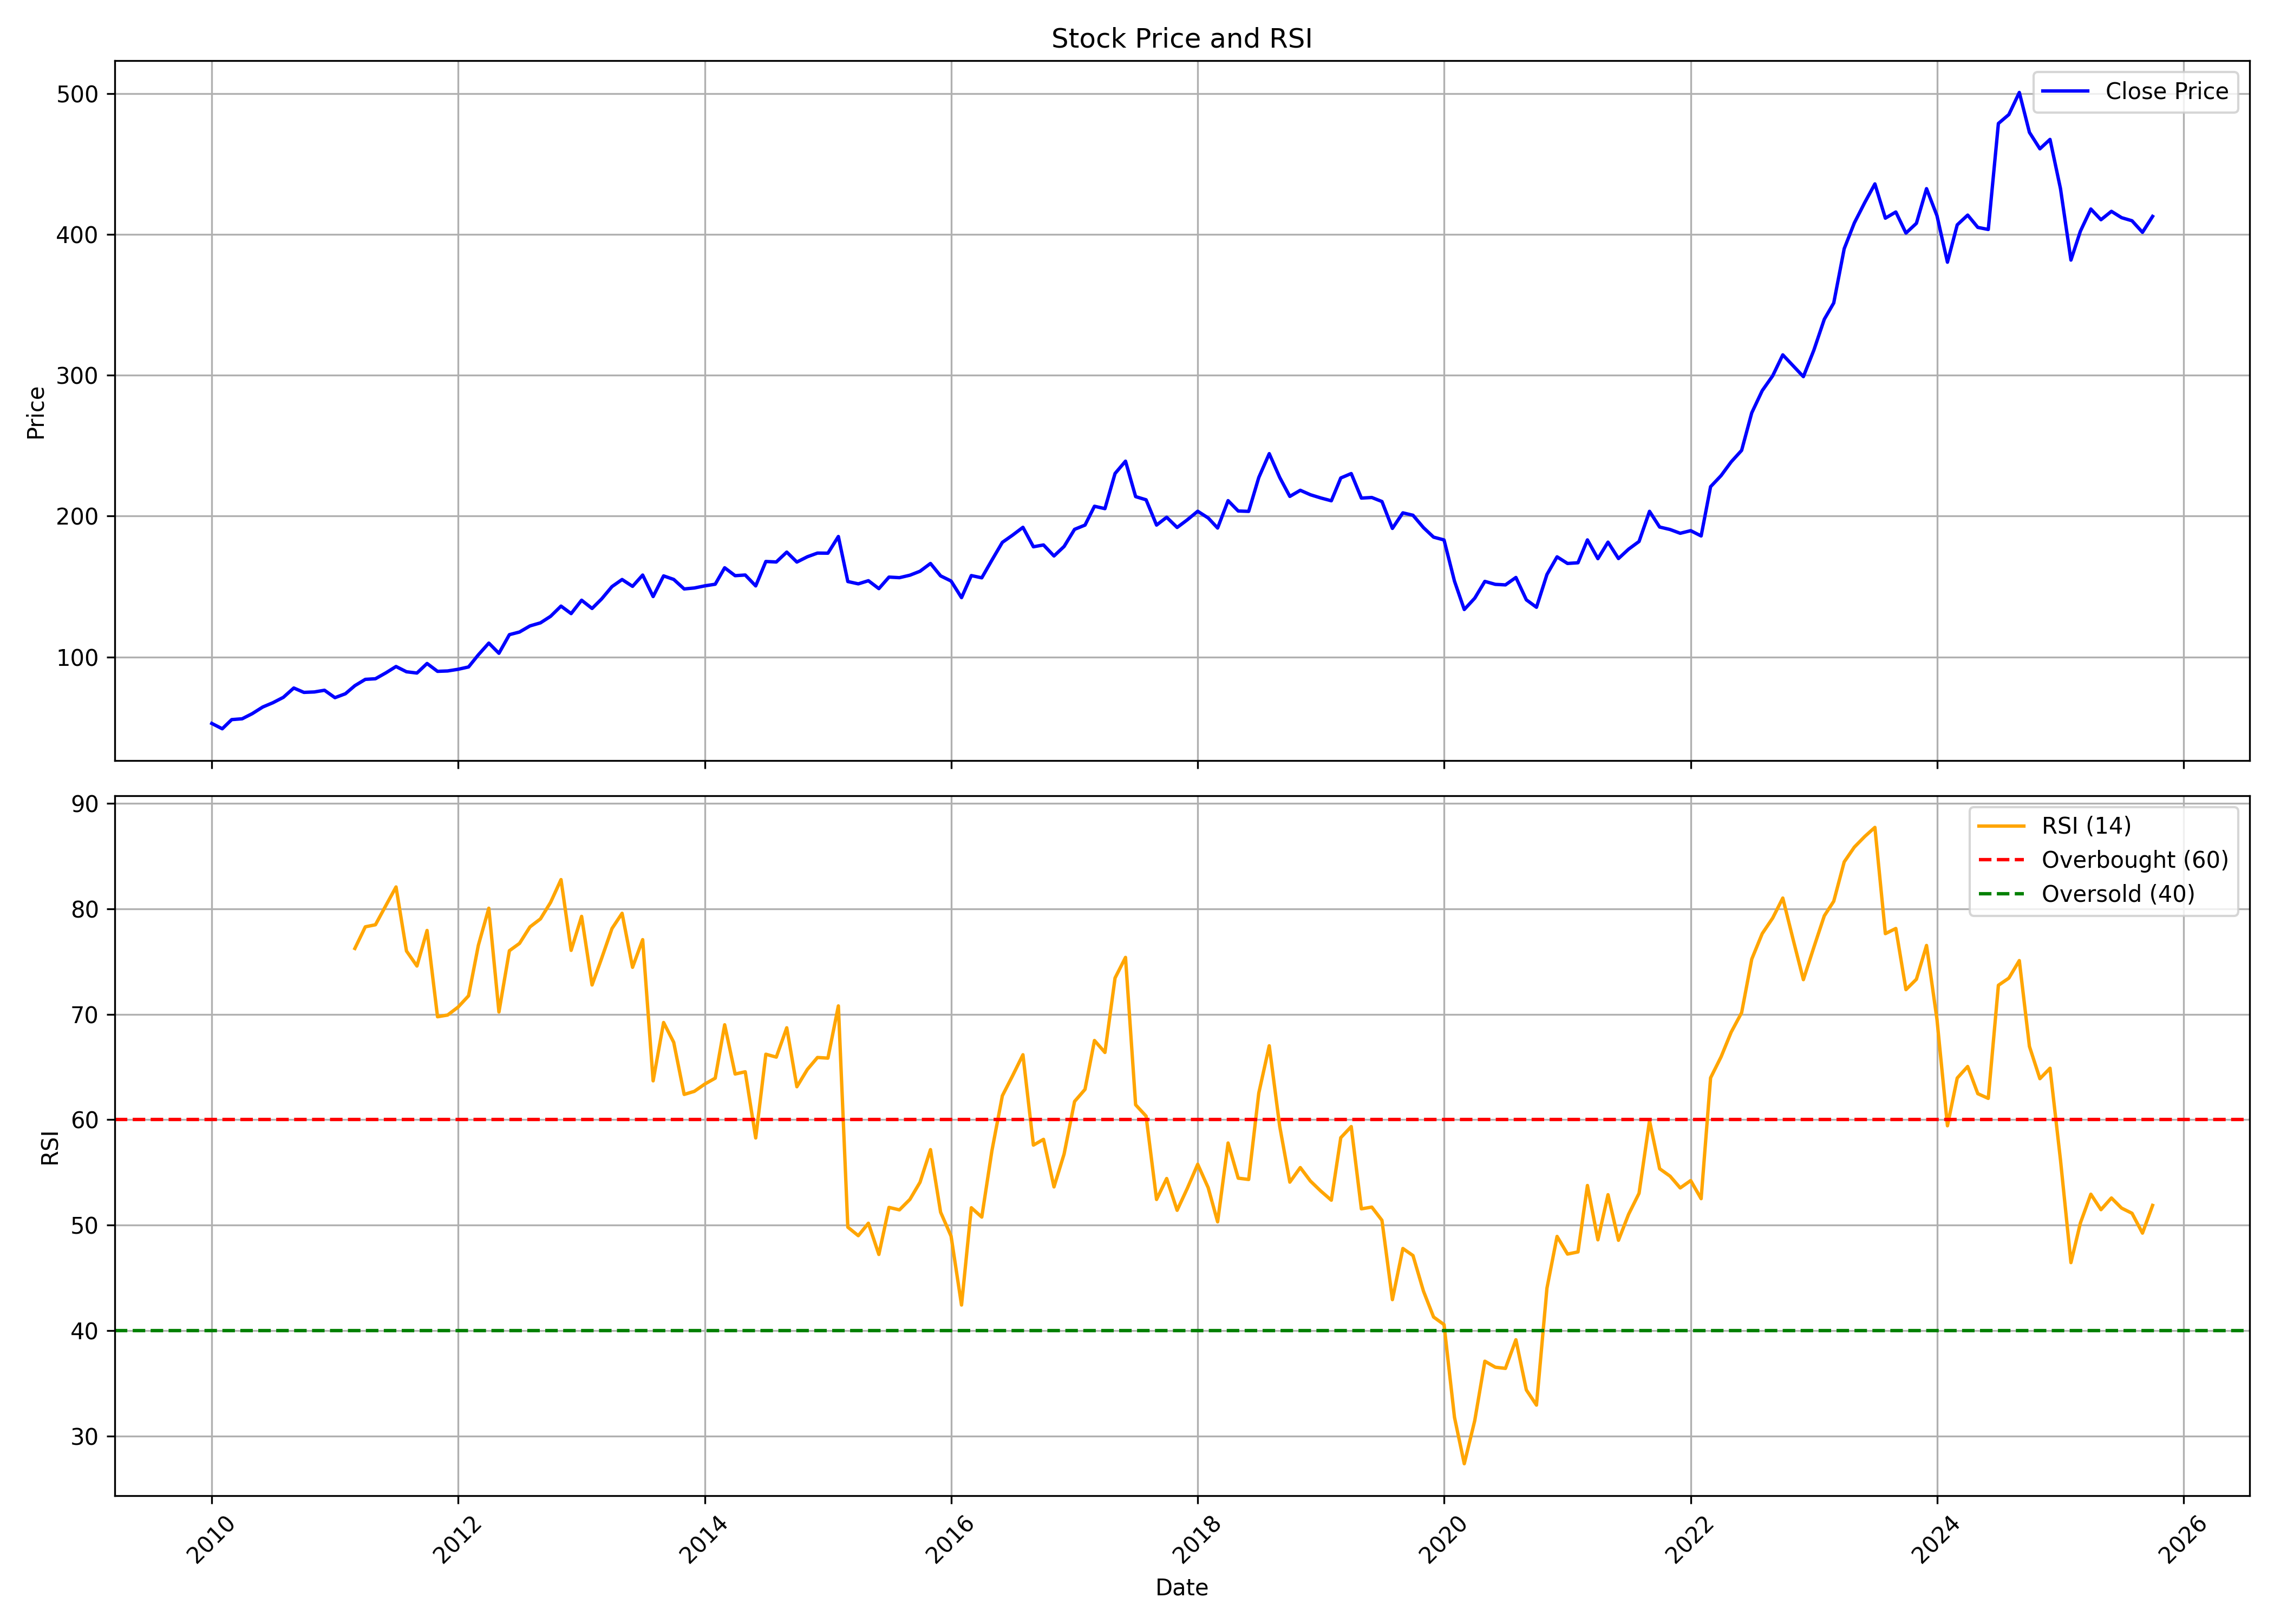

The table this chart was drawn from, first rows:
, date, symbol, open, high, low, close, volume, rsi
0, 2010-01-01, ITC, 53.06, 54.78, 50.92, 52.8, 255771105, 
1, 2010-02-01, ITC, 52.77, 53.79, 48.3, 49.02, 256218483, 
2, 2010-03-01, ITC, 49.02, 57.6, 49.02, 55.53, 262699821, 
3, 2010-04-01, ITC, 55.73, 57.79, 54.9, 56.12, 158192130, 
4, 2010-05-01, ITC, 55.15, 60.73, 51.72, 59.78, 252684246, 
5, 2010-06-01, ITC, 60.24, 64.99, 58.09, 64.48, 226476120, 
6, 2010-07-01, ITC, 66.64, 68.19, 58.24, 67.5, 203529573, 
7, 2010-08-01, ITC, 67.58, 72.72, 66.27, 71.34, 179080512, 
8, 2010-09-01, ITC, 71.82, 79.08, 70.57, 77.96, 235774601, 
9, 2010-10-01, ITC, 78.23, 79.49, 72.15, 74.86, 250866089, 
10, 2010-11-01, ITC, 75.43, 78.44, 71.71, 75.17, 209031737, 
11, 2010-12-01, ITC, 75.43, 77.11, 71.78, 76.37, 197696268, 
12, 2011-01-01, ITC, 76.94, 79.14, 70.38, 71.1, 225879303, 
13, 2011-02-01, ITC, 71.56, 74.33, 65.15, 73.9, 250058488, 
14, 2011-03-01, ITC, 74.68, 80.46, 72.41, 79.63, 256705045, 76.23
15, 2011-04-01, ITC, 79.6, 85.18, 79.06, 84.11, 200305770, 78.28
16, 2011-05-01, ITC, 84.39, 84.83, 77.64, 84.54, 232899219, 78.48
17, 2011-06-01, ITC, 85.27, 89.2, 79.58, 88.74, 196244317, 80.31
18, 2011-07-01, ITC, 92.4, 94.53, 86.94, 93.23, 223260480, 82.06
19, 2011-08-01, ITC, 93.97, 94.53, 84.86, 89.49, 279635140, 75.99
20, 2011-09-01, ITC, 89.49, 92.4, 82.78, 88.6, 229347290, 74.57
21, 2011-10-01, ITC, 87.39, 96.74, 84.39, 95.38, 217917361, 77.94
22, 2011-11-01, ITC, 94.64, 96.34, 84.71, 89.81, 207892290, 69.76
23, 2011-12-01, ITC, 91.28, 93.07, 86.05, 90.08, 193906031, 69.92
24, 2012-01-01, ITC, 90.32, 94.55, 88.42, 91.26, 217910160, 70.68
25, 2012-02-01, ITC, 90.99, 95.54, 88.15, 92.92, 241399833, 71.74
26, 2012-03-01, ITC, 92.9, 102, 91.02, 101.5, 328711354, 76.53
27, 2012-04-01, ITC, 101.8, 113.1, 99.9, 109.9, 180760655, 80.05
28, 2012-05-01, ITC, 109.9, 110.9, 100.2, 102.6, 230241663, 70.21
29, 2012-06-01, ITC, 102.4, 116.3, 100.7, 115.9, 166863780, 76.02
30, 2012-07-01, ITC, 118.2, 118.9, 111.5, 117.7, 166444832, 76.71
31, 2012-08-01, ITC, 117.6, 124.6, 116.9, 122.1, 155921054, 78.28
32, 2012-09-01, ITC, 122.7, 124.4, 114.5, 124.2, 211632041, 79.03
33, 2012-10-01, ITC, 123.8, 136.4, 100.4, 128.9, 175678795, 80.59
34, 2012-11-01, ITC, 128.6, 136.8, 124.5, 136.1, 137261134, 82.76
35, 2012-12-01, ITC, 135.7, 139.8, 128.4, 130.8, 184934136, 76.05
36, 2013-01-01, ITC, 131, 141.1, 124.1, 140.3, 298721336, 79.27
37, 2013-02-01, ITC, 140.4, 141.8, 131.7, 134.4, 239735364, 72.77
38, 2013-03-01, ITC, 134.5, 141.4, 129.8, 141.1, 213132209, 75.26
39, 2013-04-01, ITC, 140.9, 153.1, 128.2, 150, 189822317, 78.12
40, 2013-05-01, ITC, 150, 162.3, 148.3, 155, 224990179, 79.56
41, 2013-06-01, ITC, 157.7, 158.3, 144, 150.1, 196352407, 74.44
42, 2013-07-01, ITC, 150.4, 175.9, 148.2, 158.2, 234128665, 77.07
43, 2013-08-01, ITC, 159, 161.6, 132, 142.9, 282179304, 63.68
44, 2013-09-01, ITC, 143.5, 165.7, 135.9, 157.6, 250985428, 69.21
45, 2013-10-01, ITC, 157.6, 164.8, 149.5, 155.1, 200434196, 67.33
46, 2013-11-01, ITC, 154.2, 154.6, 142.5, 148.3, 177732939, 62.39
47, 2013-12-01, ITC, 148.6, 150, 142.4, 149, 197515396, 62.69
48, 2014-01-01, ITC, 149.2, 153.8, 143.7, 150.5, 194283047, 63.37
49, 2014-02-01, ITC, 149.4, 153.7, 144.2, 151.7, 146697844, 63.94
50, 2014-03-01, ITC, 151.7, 169, 150.9, 163.3, 215723950, 69
51, 2014-04-01, ITC, 163.6, 164.8, 155.9, 157.7, 169955810, 64.33
52, 2014-05-01, ITC, 157.7, 179.4, 154.9, 158.2, 238963556, 64.54
53, 2014-06-01, ITC, 158.3, 158.8, 144.7, 150.5, 274447473, 58.27
54, 2014-07-01, ITC, 154.4, 171.8, 152.7, 167.8, 250382561, 66.2
55, 2014-08-01, ITC, 167.8, 170.5, 161, 167.5, 127293232, 65.93
56, 2014-09-01, ITC, 168.7, 179.1, 164.2, 174.5, 190218484, 68.71
57, 2014-10-01, ITC, 174.4, 174.4, 161.9, 167.4, 140178687, 63.12
58, 2014-11-01, ITC, 168.2, 178.5, 164.3, 171.2, 195767962, 64.76
59, 2014-12-01, ITC, 170.7, 188.7, 168.3, 173.8, 234397364, 65.9
... 130 more rows
